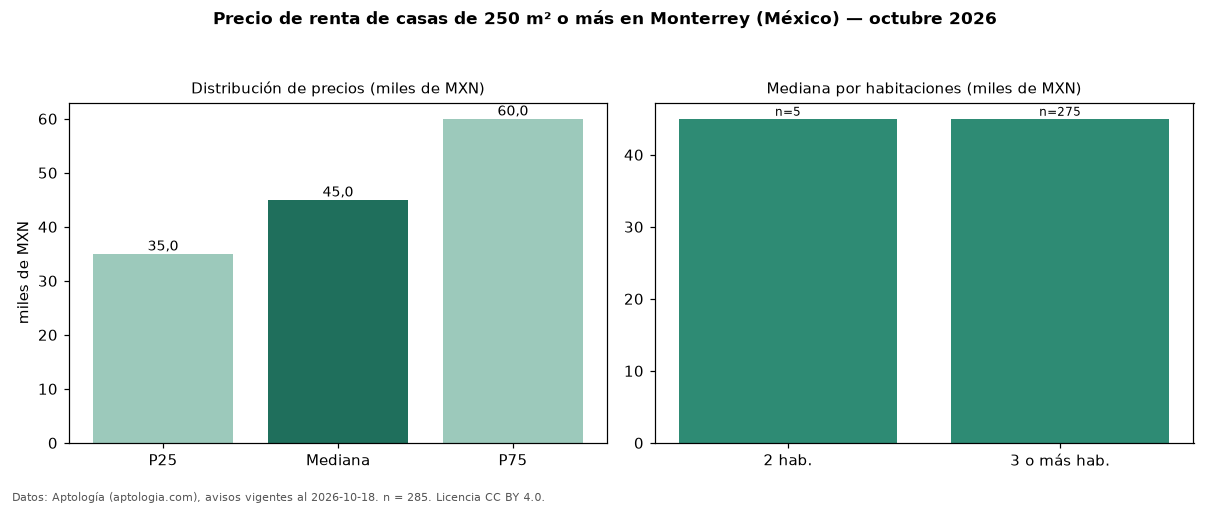

The table this chart was drawn from, first rows:
seccion, metrica, valor, moneda, n
filtro, area6, de 250 m² o más, , 285
precio, p25, 35000, MXN, 285
precio, mediana, 45000, MXN, 285
precio, p75, 60000, MXN, 285
precio, minimo, 12500, MXN, 285
precio, maximo, 220000, MXN, 285
m2, mediana_precio_m2, 126.4, MXN, 276
m2, area_mediana_m2, 345.0, m2, 276
banos, mediana_banos, 3.0, , 
habitaciones, 2, 45000, MXN, 5
habitaciones, 3+, 45000, MXN, 275
fuente, fecha_datos, 2026-10-18, , 
fuente, atribucion, https://www.aptologia.com/, , 
fuente, licencia, CC BY 4.0, , 
